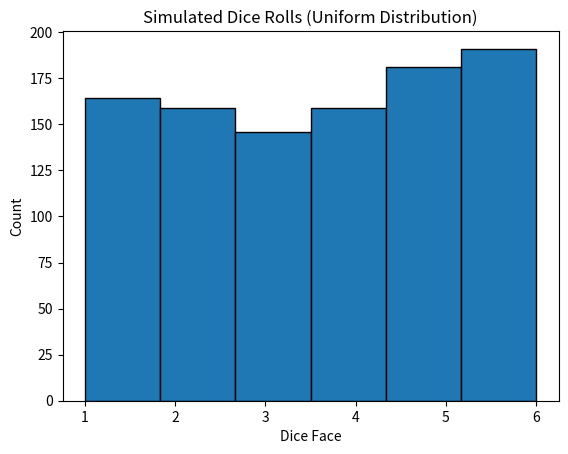

Source code (Python):
"""
1. Probablity
--------------
Probablity means:
"How likely something is to happen."

Example1: 
If i flip a coin: 
. heads or tails | there are 2 outcomes | Only 1 is Heads 
So, P(Heads) = 1 / 2 = 0.5 = 50 %
it means: If you flip 100 times, you'll likely get 50 heads.

Example2: 
Dice has numbers: 1, 2, 3, 4, 5, 6
What is the probablity of getting a 4?
P(4) = 4 / 6 =  1/ 6 =  16.7 % 

2. Types of Probability Distribution (very basic)
-----------------------------------------------
Distribution tell us how values are spread.

#>>> Uniform Distribution
All values have equal chances. like dice: Each face (1 - 6) has same chance 1 / 6

#>>> Normal distribution
Bell-shaped curve.
Most values are near average, like human  height:
>> Some people are very short/tall
>> Most are medium height
>> 
"""
import numpy as np
import matplotlib.pyplot as plt
#### trying this is Python
## lets simulate a dice roll 1000 times:
dice_rolls = np.random.randint(1, 7, 1000)
plt.hist(dice_rolls, bins=6, edgecolor="black")
plt.title("Simulated Dice Rolls (Uniform Distribution)")
plt.xlabel("Dice Face")
plt.ylabel("Count")
plt.show()
